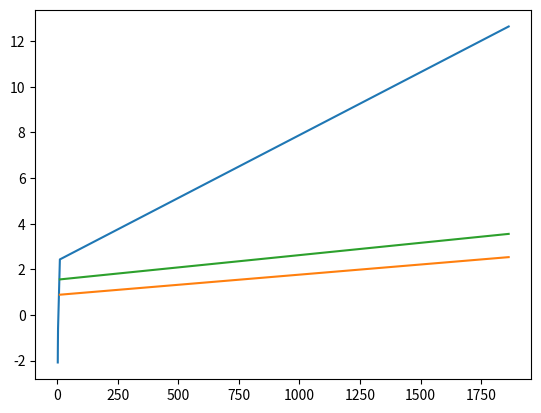

This chart was generated by the following Python code:
# -*- coding: utf-8 -*-
"""
Created on Wed Sep 23 18:20:01 2020

[redacted]
"""

'''
We first generate some matrices to compare measurements:
    A0: no diffusion
    A1: diffuse very little
    A2: diffuse some
    A3: diffuse a lot
    A4: perfectly diffuse
'''
import numpy as np
import matplotlib.pyplot as plt

A0 = np.array([[1,0,0],
               [0,0,1],
               [0,1,0],
               [1,0,0],
               [0,1,0],
               [0,0,1]])
A1 = np.array([[0.9,0.1,0],
               [0.1,0,0.9],
               [0,0.9,0.1],
               [0.9,0,0.1],
               [0.1,0.9,0],
               [0,0.1,0.9]])
A2 = np.array([[0.7,0.2,0.1],
               [0.2,0.1,0.7],
               [0.1,0.7,0.2],
               [0.9,0.1,0.0],
               [0,0.9,0.1],
               [0,0.2,0.8]])
A3 = np.array([[0.5,0.3,0.2],
               [0.1,0.4,0.5],
               [0.2,0.6,0.2],
               [0.4,0.3,0.3],
               [0.1,0.5,0.4],
               [0.3,0.1,0.6]])
A4 = np.array([[0.33,0.33,0.34],
               [0.35,0.33,0.32],
               [0.32,0.36,0.32],
               [0.33,0.34,0.33],
               [0.34,0.35,0.31],
               [0.35,0.31,0.34]])

A5 = np.array([[0.49,0.51,0],
               [0.51,0.49,0],
               [0.49,0.51,0],
               [0.51,0.49,0],
               [0,0,1],
               [0,0,1]])

    
np.trace(A0.T @ A0)
np.trace(A0 @ A0.T)
np.linalg.det(A0.T @ A0)
np.linalg.det(A0 @ A0.T)

np.trace(A1.T @ A1)
np.trace(A1 @ A1.T)
np.linalg.det(A1.T @ A1)
np.linalg.det(A1 @ A1.T)

np.trace(A2.T @ A2)
np.trace(A2 @ A2.T)
np.linalg.det(A2.T @ A2)
np.linalg.det(A2 @ A2.T)

np.trace(A3.T @ A3)
np.trace(A3 @ A3.T)
np.linalg.det(A3.T @ A3)
np.linalg.det(A3 @ A3.T)

np.trace(A4.T @ A4)
np.trace(A4 @ A4.T)
np.linalg.det(A4.T @ A4)
np.linalg.det(A4 @ A4.T)

np.trace(A5.T @ A5)
1/np.linalg.det(A5.T @ A5)

x = [np.trace((A0.T @ A0)),np.trace(A1.T @ A1),np.trace(A2.T @ A2),\
     np.trace(A3.T @ A3),np.trace(A4.T @ A4),np.trace(A5.T @ A5)]

x = [np.trace(np.linalg.inv(A0.T @ A0)),np.trace(np.linalg.inv(A1.T @ A1)),\
     np.trace(np.linalg.inv(A2.T @ A2)),np.trace(np.linalg.inv(A3.T @ A3)),\
     np.trace(np.linalg.inv(A4.T @ A4))]


y = [np.linalg.det(A0.T @ A0),np.linalg.det(A1.T @ A1),\
     np.linalg.det(A2.T @ A2),np.linalg.det(A3.T @ A3),\
     np.linalg.det(A4.T @ A4),np.linalg.det(A5.T @ A5)]

y=np.log([1/y[i] for i in range(5)])

plt.plot(x,y)
plt.plot(x,np.log(y))
plt.plot(x,np.sqrt(y))




